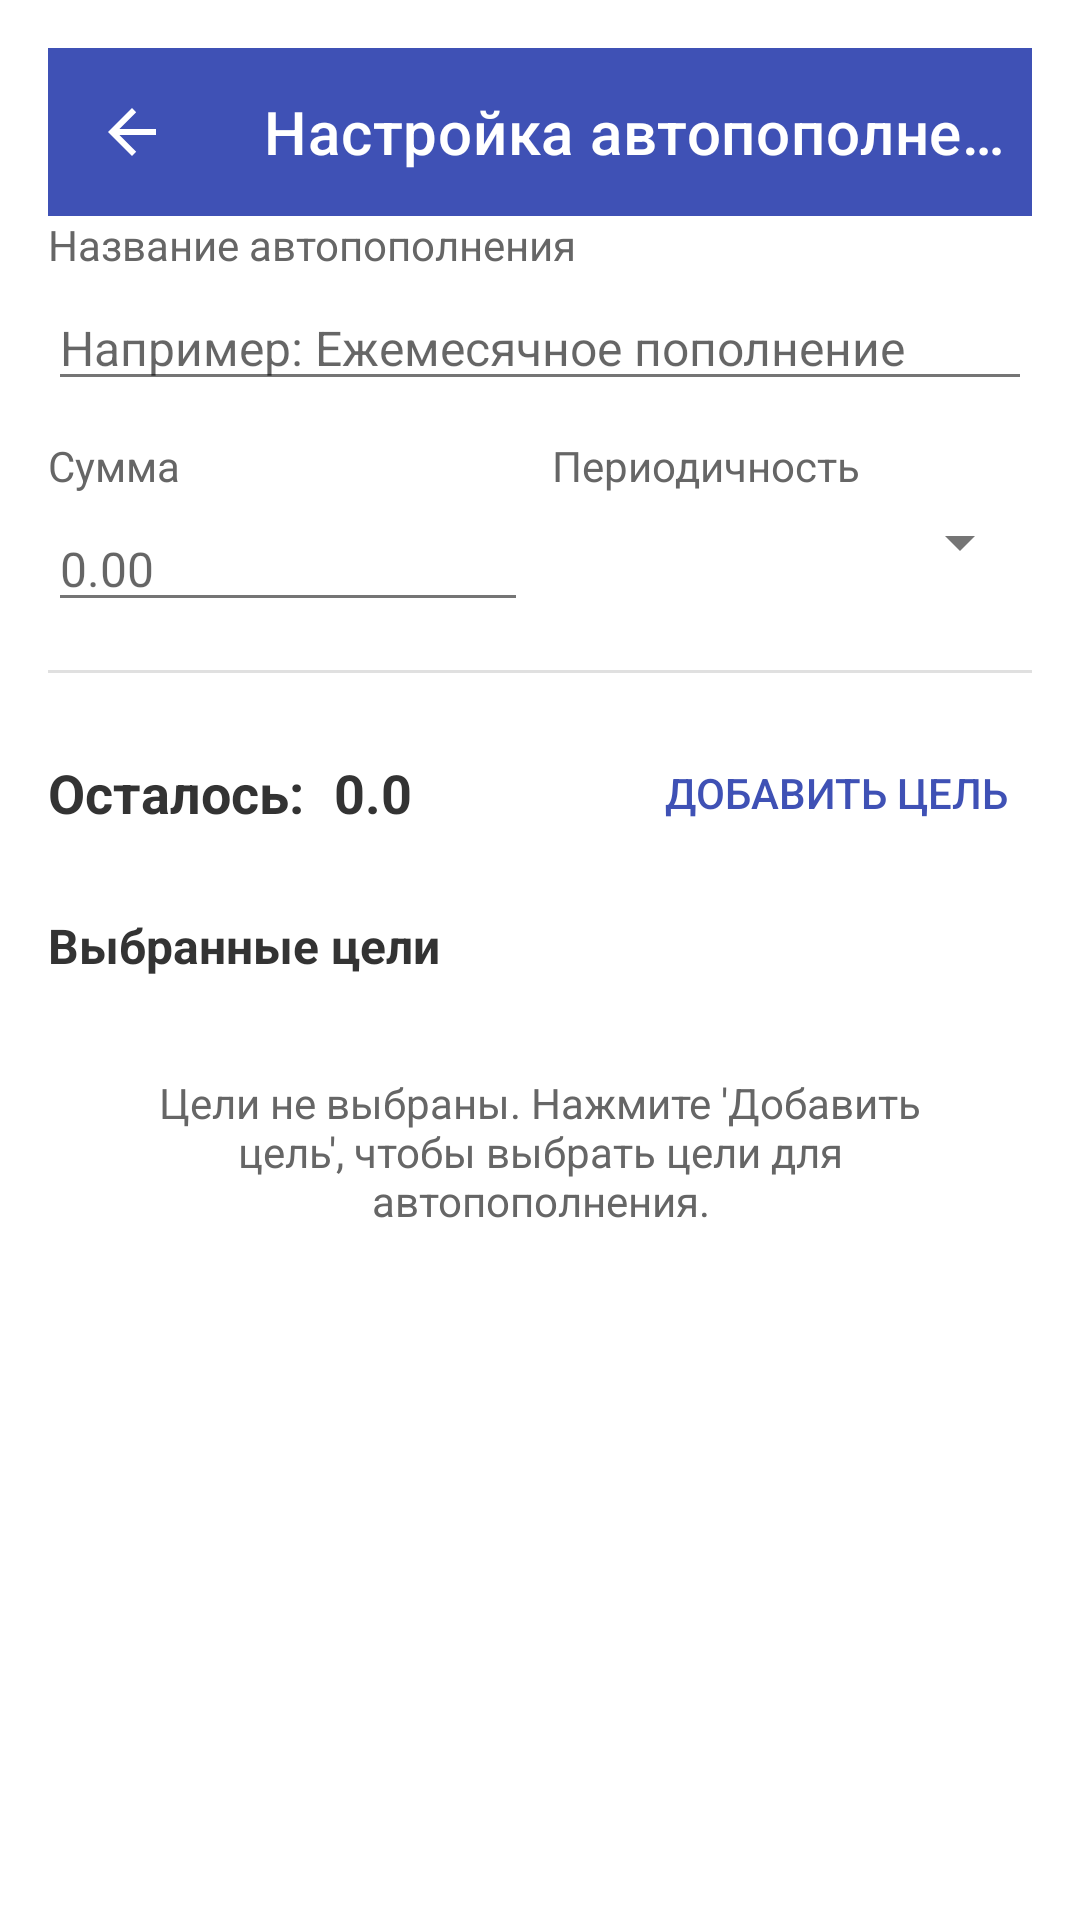

Android layout source for this screen:
<!-- AndroidManifest.xml: application theme Theme.PiggyBankPro.Light -->
<!-- res/layout/activity_create_auto_deposit.xml -->
<?xml version="1.0" encoding="utf-8"?>
<androidx.constraintlayout.widget.ConstraintLayout
    xmlns:android="http://schemas.android.com/apk/res/android"
    xmlns:app="http://schemas.android.com/apk/res-auto"
    xmlns:tools="http://schemas.android.com/tools"
    android:layout_width="match_parent"
    android:layout_height="match_parent"
    android:padding="16dp">

    <androidx.appcompat.widget.Toolbar
        android:id="@+id/toolbar"
        android:layout_width="0dp"
        android:layout_height="?attr/actionBarSize"
        android:background="?attr/colorPrimary"
        android:theme="@style/ThemeOverlay.AppCompat.Dark.ActionBar"
        app:title="Настройка автопополнения"
        app:navigationIcon="?attr/homeAsUpIndicator"
        app:layout_constraintEnd_toEndOf="parent"
        app:layout_constraintStart_toStartOf="parent"
        app:layout_constraintTop_toTopOf="parent" />

    <ScrollView
        android:id="@+id/scrollView"
        android:layout_width="0dp"
        android:layout_height="0dp"
        android:fillViewport="true"
        app:layout_constraintTop_toBottomOf="@+id/toolbar"
        app:layout_constraintBottom_toTopOf="@+id/button_save"
        app:layout_constraintStart_toStartOf="parent"
        app:layout_constraintEnd_toEndOf="parent">

        <LinearLayout
            android:layout_width="match_parent"
            android:layout_height="wrap_content"
            android:orientation="vertical">

            
            <LinearLayout
                android:id="@+id/form_container"
                android:layout_width="match_parent"
                android:layout_height="wrap_content"
                android:orientation="vertical"
                android:layout_marginBottom="16dp">

                <TextView
                    android:layout_width="match_parent"
                    android:layout_height="wrap_content"
                    android:text="Название автопополнения"
                    android:textSize="14sp"
                    android:textColor="#666666"
                    android:layout_marginBottom="4dp" />

                <EditText
                    android:id="@+id/edit_text_name"
                    android:layout_width="match_parent"
                    android:layout_height="wrap_content"
                    android:hint="Например: Ежемесячное пополнение"
                    android:textSize="16sp"
                    android:maxLines="1"/>

                <LinearLayout
                    android:layout_width="match_parent"
                    android:layout_height="wrap_content"
                    android:orientation="horizontal"
                    android:layout_marginTop="12dp">

                    <LinearLayout
                        android:layout_width="0dp"
                        android:layout_height="wrap_content"
                        android:layout_weight="1"
                        android:orientation="vertical"
                        android:layout_marginEnd="8dp">

                        <TextView
                            android:layout_width="match_parent"
                            android:layout_height="wrap_content"
                            android:text="Сумма"
                            android:textSize="14sp"
                            android:textColor="#666666"
                            android:layout_marginBottom="4dp" />

                        <EditText
                            android:id="@+id/edit_text_amount"
                            android:layout_width="match_parent"
                            android:layout_height="wrap_content"
                            android:hint="0.00"
                            android:inputType="numberDecimal"
                            android:textSize="16sp"
                            android:maxLines="1" />

                    </LinearLayout>

                    <LinearLayout
                        android:layout_width="0dp"
                        android:layout_height="wrap_content"
                        android:layout_weight="1"
                        android:orientation="vertical">

                        <TextView
                            android:layout_width="match_parent"
                            android:layout_height="wrap_content"
                            android:text="Периодичность"
                            android:textSize="14sp"
                            android:textColor="#666666"
                            android:layout_marginBottom="4dp" />

                        <Spinner
                            android:id="@+id/spinner_frequency"
                            android:layout_width="match_parent"
                            android:layout_height="wrap_content" />

                    </LinearLayout>

                </LinearLayout>

            </LinearLayout>

            <View
                android:id="@+id/divider"
                android:layout_width="match_parent"
                android:layout_height="1dp"
                android:background="#E0E0E0"
                android:layout_marginBottom="16dp" />

            
            <LinearLayout
                android:id="@+id/summary_container"
                android:layout_width="match_parent"
                android:layout_height="wrap_content"
                android:orientation="horizontal"
                android:gravity="center_vertical"
                android:layout_marginBottom="16dp">

                <LinearLayout
                    android:layout_width="0dp"
                    android:layout_height="wrap_content"
                    android:layout_weight="1"
                    android:orientation="horizontal"
                    android:gravity="center_vertical">

                    <TextView
                        android:layout_width="wrap_content"
                        android:layout_height="wrap_content"
                        android:text="Осталось:"
                        android:textSize="18sp"
                        android:textStyle="bold"
                        android:textColor="#333333"
                        android:paddingRight="10dp"/>

                    
                    <TextView
                        android:id="@+id/text_view_sum_left"
                        android:layout_width="0dp"
                        android:layout_height="wrap_content"
                        android:layout_weight="1"
                        android:text="0.0"
                        android:textSize="18sp"
                        android:textStyle="bold"
                        android:textColor="#333333"
                        android:singleLine="true"
                        android:ellipsize="end"
                        android:maxLines="1"
                        android:gravity="left"/>
                </LinearLayout>

                <Button
                    android:id="@+id/button_add_goal"
                    android:layout_width="wrap_content"
                    android:layout_height="wrap_content"
                    android:text="Добавить цель"
                    android:textColor="@color/primary"
                    android:background="?android:attr/selectableItemBackgroundBorderless"
                    android:padding="8dp"/>

            </LinearLayout>

            
            <TextView
                android:layout_width="match_parent"
                android:layout_height="wrap_content"
                android:text="Выбранные цели"
                android:textSize="16sp"
                android:textStyle="bold"
                android:textColor="#333333"
                android:layout_marginBottom="8dp"/>

            
            <androidx.recyclerview.widget.RecyclerView
                android:id="@+id/recycler_view_cross_refs"
                android:layout_width="match_parent"
                android:layout_height="wrap_content"
                android:minHeight="200dp"
                android:nestedScrollingEnabled="false"
                android:visibility="gone"
                tools:visibility="visible"/>

            <TextView
                android:id="@+id/text_view_empty"
                android:layout_width="match_parent"
                android:layout_height="wrap_content"
                android:text="Цели не выбраны. Нажмите 'Добавить цель', чтобы выбрать цели для автопополнения."
                android:textSize="14sp"
                android:textColor="#666666"
                android:gravity="center"
                android:padding="24dp"
                android:layout_marginBottom="16dp" />

        </LinearLayout>
    </ScrollView>

    
    <Button
        android:id="@+id/button_save"
        style="@style/Widget.MaterialComponents.Button"
        android:layout_width="0dp"
        android:layout_height="wrap_content"
        android:text="Сохранить"
        app:layout_constraintBottom_toBottomOf="parent"
        app:layout_constraintStart_toStartOf="parent"
        app:layout_constraintEnd_toEndOf="parent"/>

</androidx.constraintlayout.widget.ConstraintLayout>
<!-- resources referenced by this layout -->
<resources>
  <color name="primary">#3F51B5</color>
  <style name="Theme.PiggyBankPro.Light" parent="Theme.MaterialComponents.Light.NoActionBar">
          
          <item name="colorPrimary">@color/primary</item>
          <item name="colorPrimaryVariant">@color/primary_dark</item>
          <item name="colorOnPrimary">@android:color/white</item>
  
          
          <item name="colorSecondary">@color/accent</item>
          <item name="colorSecondaryVariant">@color/primary_dark</item>
          <item name="colorOnSecondary">@android:color/black</item>
  
          
          <item name="android:windowBackground">?attr/colorSurface</item>
          <item name="colorSurface">@color/background</item>
          <item name="colorOnSurface">@color/black</item>
  
          
          <item name="android:statusBarColor">?attr/colorPrimaryVariant</item>
  
          
          <item name="android:textColor">?attr/colorOnSurface</item>
          <item name="android:textColorPrimary">?attr/colorOnSurface</item>
          <item name="android:textColorSecondary">@color/grey_600</item>
      </style>
  <color name="primary_dark">#303F9F</color>
  <color name="accent">#FF4081</color>
  <color name="background">#FFFFFF</color>
  <color name="black">#000000</color>
  <color name="grey_600">#757575</color>
</resources>
